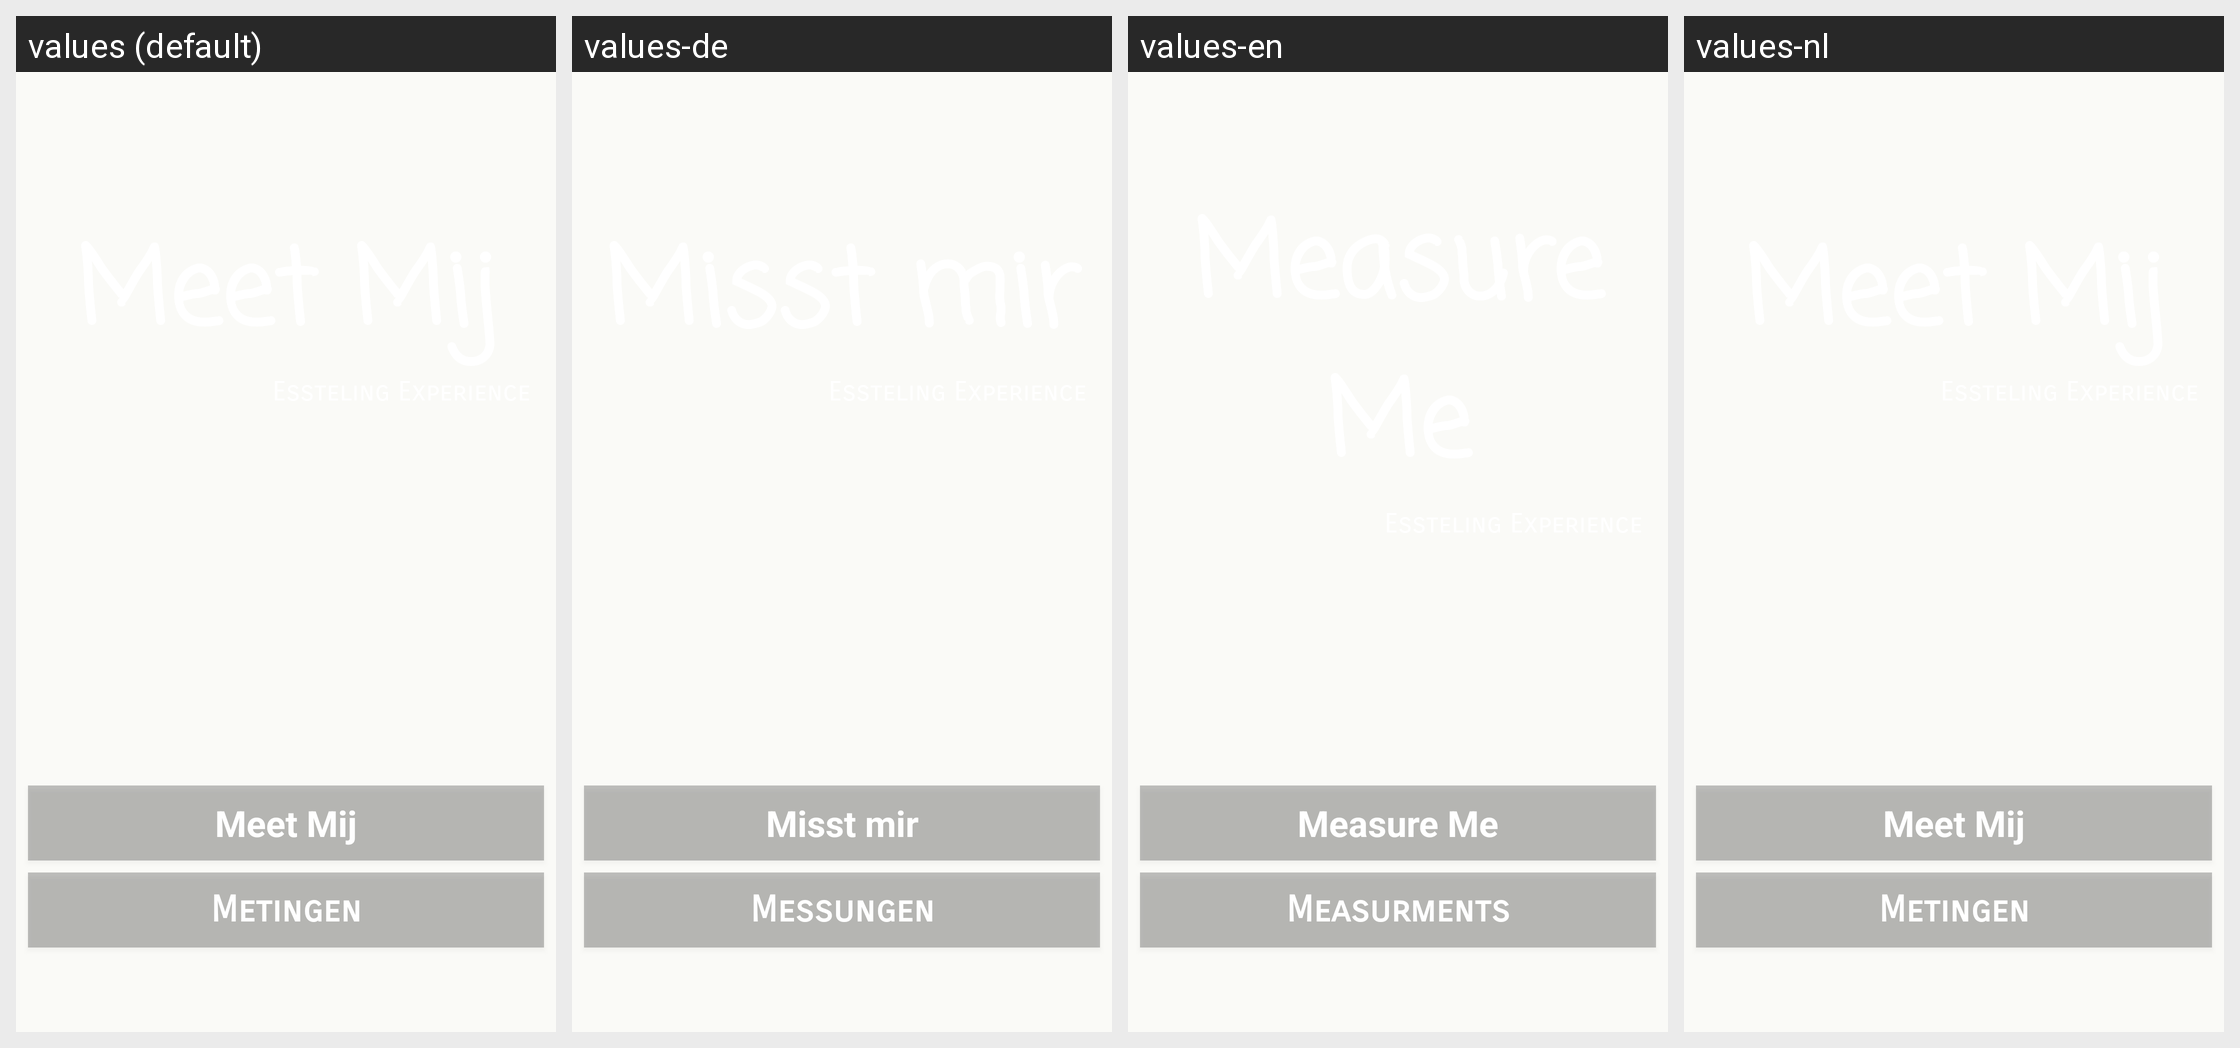

The Android screen above is rendered under several locales of the same app. Produce the string resources it draws, with the default and per-locale values.
Android screen res/layout/activity_menu.xml rendered under 4 locales, left to right: values (default), values-de, values-en, values-nl. Device: Nexus 5 (rendered at 1080×1920; each locale shown at half size, 540×960, under a caption strip naming it); theme AppTheme.NoActionBar.
Other locales in the repository, not shown: values-af.
Strings drawn on this screen, with the default value and each locale's value (text and hints the layout hard-codes, and strings that could not be matched under every locale, appear in the picture but are not listed):

Meetmij
  values: Meet Mij
  values-de: Misst mir
  values-en: Measure Me
  values-nl: Meet Mij

Metingen
  values: Metingen
  values-de: Messungen
  values-en: Measurments
  values-nl: Metingen
